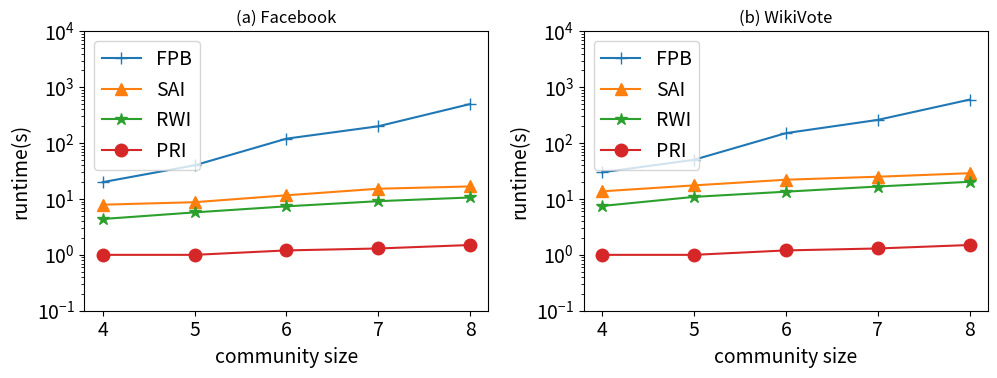

This chart was generated by the following Python code:
import matplotlib.pyplot as plt
import numpy as np
import matplotlib
# 4.14社区不同规模下近似算法运行时间
plt.rcParams['font.size']=14
plt.rcParams['lines.markersize'] = 9
# 生成示例数据
categories = ['4', '5', '6', '7', '8']
data1F = [20.00, 40.00,
          120.00,
          200.00,
          500.00,
          ]
data2F = [7.90,
          8.75,
          11.63,
          15.25,
          16.75,
          ]
data3F = [4.38,
          5.75,
          7.38,
          9.13,
          10.63,
          ]
data4F = [1.00,
          1.00,
          1.2,
          1.3,
          1.5,
          ]

data1W = [30.00,
          50.30,
          150.70,
          260.00,
          600.00,
          ]
data2W = [13.70,
          17.50,
          22.10,
          25.00,
          28.90,
          ]
data3W = [7.50,
          10.90,
          13.50,
          16.70,
          20.30,
          ]
data4W = [1.00,
          1.00,
          1.200,
          1.3,
          1.5,
          ]

# 创建两个子图
fig, (ax1, ax2) = plt.subplots(1, 2, figsize=(10.2, 4))

# 绘制第一个折线图
ax1.plot(categories, data1F, marker='+', label='FPB', linestyle='-')
ax1.plot(categories, data2F, marker='^', label='SAI', linestyle='-')
ax1.plot(categories, data3F, marker='*', label='RWI', linestyle='-')
ax1.plot(categories, data4F, marker='o', label='PRI', linestyle='-')

# 设置第一个子图标题和标签
ax1.set_title('(a) Facebook',fontsize = 12)
ax1.set_xlabel('community size')
ax1.set_ylabel('runtime(s)')
ax1.legend()
# 使用10的幂次方作为纵坐标
ax1.set_ylim(10**-1,10**4)  # 根据实际情况调整范围
ax1.set_yscale('log')
# ax1.ticklabel_format(axis='y', style='sci', scilimits=(-1, 3))

# 绘制第二个折线图
ax2.plot(categories, data1W, marker='+', label='FPB', linestyle='-')
ax2.plot(categories, data2W, marker='^', label='SAI', linestyle='-')
ax2.plot(categories, data3W, marker='*', label='RWI', linestyle='-')
ax2.plot(categories, data4W, marker='o', label='PRI', linestyle='-')

# 设置第二个子图标题和标签
ax2.set_title('(b) WikiVote',fontsize = 12)
ax2.set_xlabel('community size')
ax2.set_ylabel('runtime(s)')
ax2.legend()

# 使用10的幂次方作为纵坐标
ax2.set_ylim(10**-1,10**4)  # 根据实际情况调整范围
ax2.set_yscale('log')
# ax2.set_ylim(0,65)
# 调整子图之间的间距
plt.tight_layout()


# 显示图表
plt.show()
